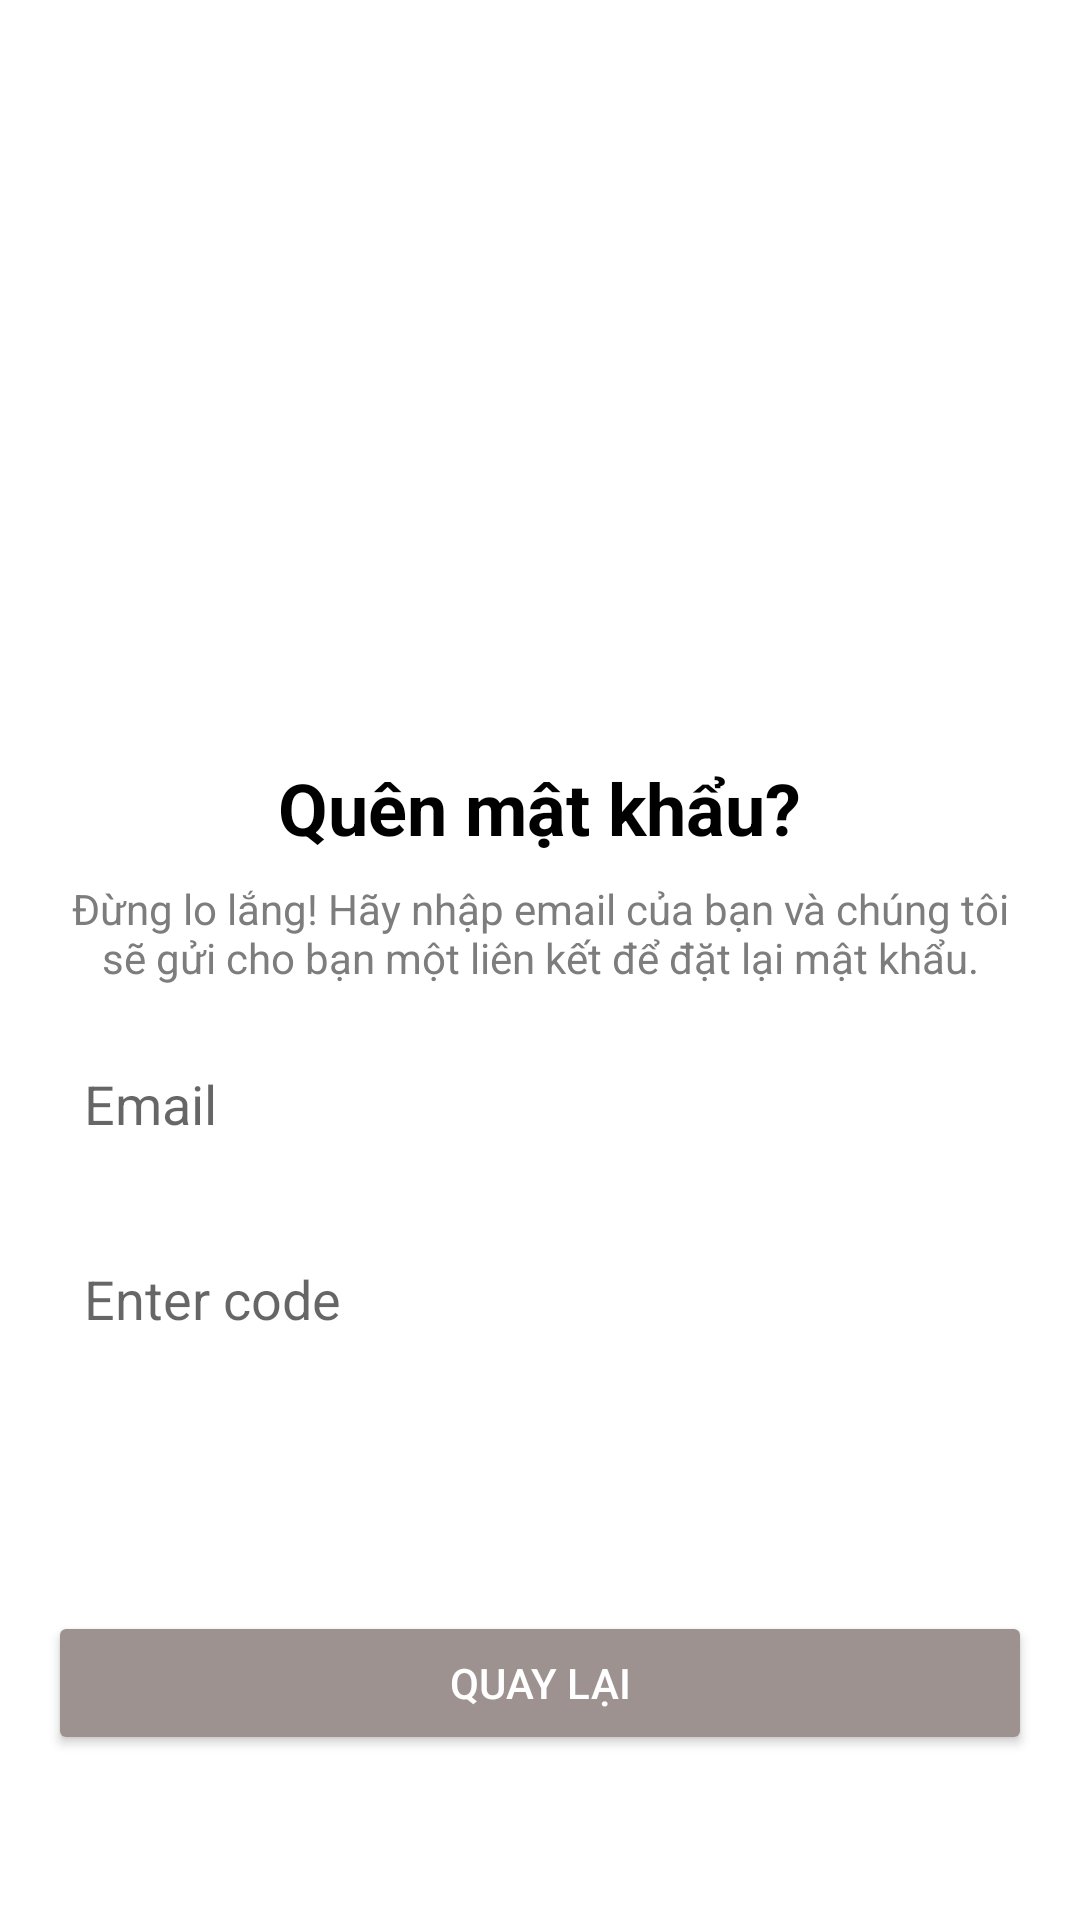

The Android layout XML behind this screen, and the referenced resources:
<!-- AndroidManifest.xml: application theme Theme.JobFinder -->
<!-- res/layout/fragment_forgot_password.xml -->
<?xml version="1.0" encoding="utf-8"?>
<LinearLayout xmlns:android="http://schemas.android.com/apk/res/android"
    android:id="@+id/main"
    android:layout_width="match_parent"
    android:layout_height="match_parent"
    android:gravity="center"
    android:orientation="vertical"
    android:padding="16dp">

  
  <ImageView
      android:id="@+id/fgPass_illustration"
      android:layout_width="200dp"
      android:layout_height="150dp"
      android:layout_marginTop="32dp"
      android:src="@drawable/forgot_password" />

  
  <TextView
      android:id="@+id/fgPass_title"
      android:layout_width="wrap_content"
      android:layout_height="wrap_content"
      android:layout_marginTop="16dp"
      android:text="Quên mật khẩu?"
      android:textColor="#000"
      android:textSize="24sp"
      android:textStyle="bold" />

  
  <TextView
      android:id="@+id/fgPass_subtitle"
      android:layout_width="wrap_content"
      android:layout_height="wrap_content"
      android:layout_marginTop="8dp"
      android:text="Đừng lo lắng! Hãy nhập email của bạn và chúng tôi sẽ gửi cho bạn một liên kết để đặt lại mật khẩu."
      android:textAlignment="center"
      android:textColor="#7D7D7D"
      android:textSize="14sp" />

  
  <LinearLayout
      android:layout_width="match_parent"
      android:layout_height="wrap_content"
      android:orientation="horizontal"
      android:paddingTop="15dp">

    <EditText
        android:id="@+id/fgPass_emailInput"
        android:layout_width="wrap_content"
        android:layout_height="wrap_content"
        android:background="@drawable/forgotpass_input"
        android:hint="Email"
        android:inputType="textEmailAddress"
        android:minWidth="330dp"
        android:padding="12dp" />
    <Button
          android:id="@+id/btn_sendEmail"
          android:layout_width="50dp"
          android:layout_height="50dp"
          android:layout_gravity="center"
          android:background="@drawable/email_send"/>
  </LinearLayout>

  <EditText
      android:id="@+id/fgPass_codeInput"
      android:layout_gravity="start"
      android:layout_width="match_parent"
      android:layout_height="wrap_content"
      android:layout_marginTop="15dp"
      android:background="@drawable/forgotpass_input"
      android:hint="Enter code"
      android:inputType="textEmailAddress"
      android:padding="12dp" />

  
  <Button
      android:id="@+id/fgPass_sendButton"
      android:layout_width="match_parent"
      android:layout_height="wrap_content"
      android:layout_marginTop="16dp"
      android:background="@drawable/forgotpass_input"
      android:backgroundTint="#007BFF"
      android:padding="12dp"
      android:text="Xác Nhận"
      android:textColor="#FFF" />

  <Button
      android:id="@+id/fgPass_backButton"
      android:layout_width="match_parent"
      android:layout_height="wrap_content"
      android:layout_marginTop="16dp"
      android:backgroundTint="#9E9291"
      android:padding="12dp"
      android:text="Quay lại"
      android:textAlignment="center"
      android:textColor="#FFF" />

</LinearLayout>
<!-- resources referenced by this layout -->
<resources>
  <!-- drawable email_send: png bitmap (drawable-hdpi, 594 bytes) -->
  <style name="Theme.JobFinder" parent="Base.Theme.JobFinder" />
  <style name="Base.Theme.JobFinder" parent="Theme.MaterialComponents.DayNight.NoActionBar">
          
          
      </style>
</resources>
